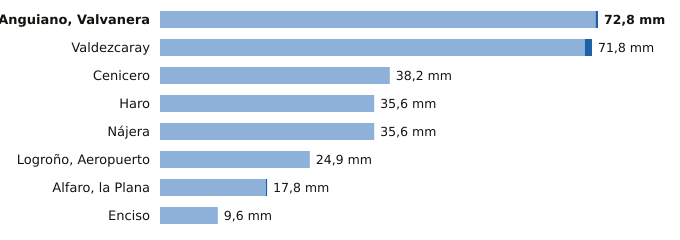

The file beside this chart, header and first rows:
estacion, provincia, indicativo, mm_6_dias_anteriores, mm_hoy, mm_7_dias, horas_de_hoy
Anguiano, Valvanera, La Rioja, 9136X, 72.4, 0.4, 72.8, 21
Valdezcaray, La Rioja, 9115X, 70.6, 1.2, 71.8, 21
Cenicero, La Rioja, 9145Y, 38.2, 0.0, 38.2, 21
Haro, La Rioja, 9121X, 35.6, 0.0, 35.6, 21
Nájera, La Rioja, 9141V, 35.6, 0.0, 35.6, 21
Logroño, Aeropuerto, La Rioja, 9170, 24.9, 0.0, 24.9, 21
Alfaro, la Plana, La Rioja, 9293X, 17.6, 0.2, 17.8, 21
Enciso, La Rioja, 9188, 9.6, 0.0, 9.6, 21
